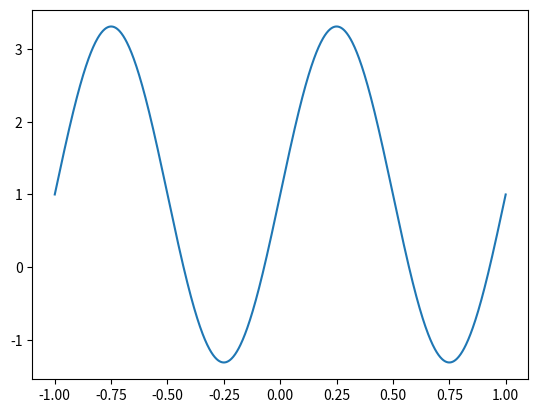

The matplotlib source for this figure:
import numpy as np 
import matplotlib.pyplot as plt 
import math




def a_n(N, L, l, y):
    if N%2 == 0 and l == L:
        # N is Even 
        return (1/(2*N))*sum([y[k]*((-1)**k)*math.cos(2*math.pi*l*(k/N)) for k in range(N)])
    # N is Odd
    else: 
        return (1/N)*sum([y[k]*math.cos(2*math.pi*l*(k/N)) for k in range(N)])

def b_n(N, L, l, y):
    if (N%2 == 0 and l == L): return 0
    return (1/N)*sum([y[k]*math.sin(2*math.pi*l*(k/N)) for k in range(N)])       

def get_y_val(x, f):
    sum_led = 0
    for i in range(1, len(f)):
        if i % 2 == 0:
            sum_led = sum_led + f[i]*math.sin(2*math.pi*x*i/2)
        else:
            sum_led = sum_led + f[i]*math.cos(2*math.pi*x*(i+1)/2)
    return f[0] + 2*sum_led

def B(f, i):
    if i == 0:
        return math.sqrt(f[0]**2)
    if i == 1:
        return math.sqrt(f[1]**2 + f[2]**2)
    

def DTF(y):
    N = len(y)
    L = math.floor(N/2)
    a_0 = (1/N)*sum(y)
    f = [a_0]
    for l in range(1, L+1):
        f.append(a_n(N, L, l, y))
        f.append(b_n(N, L, l, y))
    print("f \n", f)
    
    x = np.linspace(-1, 1, 1001)
    y = [get_y_val(x_i, f) for x_i in x]
    plt.plot(x, y)
    plt.show()
    return f
    
        
        
     


def __init__(y): 
    f = DTF(y)
    print(B(f, 0))
    print(B(f, 1))


y = [1, 3, -1]
__init__(y)

